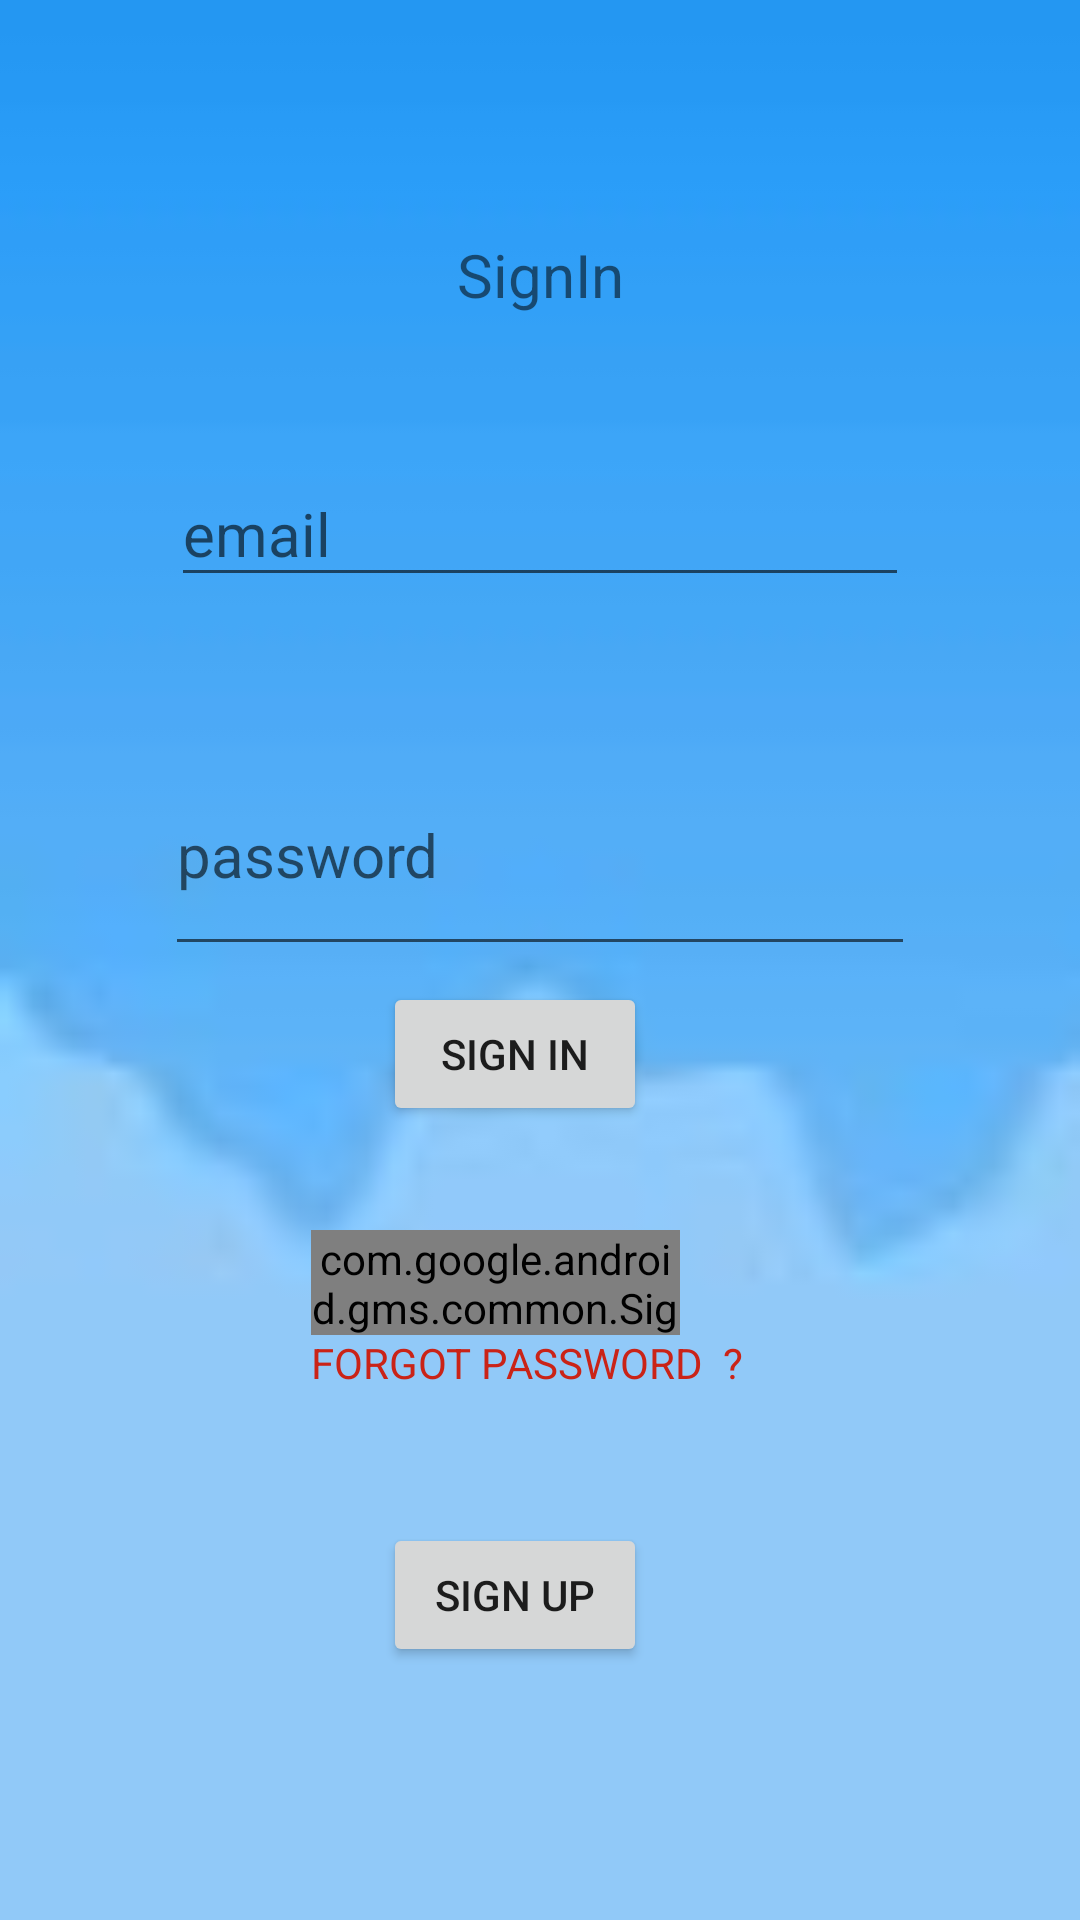

Android layout source for this screen:
<!-- AndroidManifest.xml: application theme Theme.Project8ToDoQuiz -->
<!-- res/layout/activity_login_page.xml -->
<?xml version="1.0" encoding="utf-8"?>
<androidx.constraintlayout.widget.ConstraintLayout xmlns:android="http://schemas.android.com/apk/res/android"
    xmlns:app="http://schemas.android.com/apk/res-auto"
    xmlns:tools="http://schemas.android.com/tools"
    android:layout_width="match_parent"
    android:layout_height="match_parent"
    android:background="@drawable/background"
    tools:context=".LoginPage"
    tools:layout_editor_absoluteX="0dp"
    tools:layout_editor_absoluteY="-5dp">

    <TextView
        android:id="@+id/textView2"
        android:layout_width="wrap_content"
        android:layout_height="wrap_content"
        android:layout_marginTop="78dp"
        android:layout_marginBottom="49dp"
        android:text="SignIn"

        android:textSize="20dp"
        app:layout_constraintBottom_toTopOf="@+id/emailsignin"
        app:layout_constraintEnd_toEndOf="parent"
        app:layout_constraintStart_toStartOf="parent"
        app:layout_constraintTop_toTopOf="parent" />

    <EditText
        android:id="@+id/emailsignin"
        android:layout_width="0dp"
        android:layout_height="0dp"
        android:layout_marginStart="57dp"
        android:layout_marginEnd="57dp"
        android:layout_marginBottom="46dp"
        android:ems="10"
        android:hint="email"
        android:inputType="textEmailAddress"
        android:textSize="20dp"
        app:layout_constraintBottom_toTopOf="@+id/passwordsignin"
        app:layout_constraintEnd_toEndOf="parent"
        app:layout_constraintStart_toStartOf="parent"
        app:layout_constraintTop_toBottomOf="@+id/textView2" />

    <EditText
        android:id="@+id/passwordsignin"
        android:layout_width="0dp"
        android:layout_height="0dp"
        android:layout_marginStart="55dp"
        android:layout_marginTop="245dp"
        android:layout_marginEnd="55dp"
        android:layout_marginBottom="88dp"
        android:ems="10"
        android:hint="password"
        android:inputType="textPassword"
        android:textSize="20dp"
        app:layout_constraintBottom_toTopOf="@+id/googlesignin"
        app:layout_constraintEnd_toEndOf="parent"
        app:layout_constraintStart_toStartOf="parent"
        app:layout_constraintTop_toTopOf="parent" />

    <Button
        android:id="@+id/signin"
        android:layout_width="wrap_content"
        android:layout_height="wrap_content"
        android:layout_marginStart="24dp"
        android:layout_marginBottom="79dp"
        android:text="Sign Up"
        app:layout_constraintBottom_toBottomOf="parent"
        app:layout_constraintStart_toStartOf="@+id/forgotpasstext"
        app:layout_constraintTop_toBottomOf="@+id/forgotpasstext" />

    <com.google.android.gms.common.SignInButton
        android:id="@+id/googlesignin"
        android:layout_width="123dp"
        android:layout_height="35dp"
        android:layout_marginBottom="195dp"
        android:background="@color/teal_200"
        android:gravity="center"
        android:text="sign"
        android:textSize="15dp"
        app:layout_constraintBottom_toBottomOf="parent"
        app:layout_constraintStart_toStartOf="@+id/forgotpasstext"
        app:layout_constraintTop_toBottomOf="@+id/passwordsignin" />

    <TextView
        android:id="@+id/forgotpasstext"
        android:layout_width="159dp"
        android:layout_height="38dp"
        android:layout_marginTop="30dp"
        android:layout_marginBottom="20dp"
        android:text="FORGOT PASSWORD  ?"
        android:textColor="@color/red"
        app:layout_constraintBottom_toTopOf="@+id/signin"
        app:layout_constraintEnd_toEndOf="parent"
        app:layout_constraintHorizontal_bias="0.515"
        app:layout_constraintStart_toStartOf="parent"
        app:layout_constraintTop_toBottomOf="@+id/signup" />

    <Button
        android:id="@+id/signup"
        android:layout_width="wrap_content"
        android:layout_height="wrap_content"
        android:layout_marginStart="24dp"
        android:layout_marginBottom="34dp"
        android:text="Sign In"
        app:layout_constraintBottom_toTopOf="@+id/forgotpasstext"
        app:layout_constraintStart_toStartOf="@+id/forgotpasstext"
        app:layout_constraintTop_toBottomOf="@+id/passwordsignin" />
</androidx.constraintlayout.widget.ConstraintLayout>
<!-- resources referenced by this layout -->
<resources>
  <color name="red">#CA2317</color>
  <color name="teal_200">#FF03DAC5</color>
  <!-- drawable background: png bitmap (drawable, 3766 bytes) -->
  <style name="Theme.Project8ToDoQuiz" parent="Theme.MaterialComponents.DayNight.DarkActionBar">
          
          <item name="colorPrimary">@color/purple_500</item>
          <item name="colorPrimaryVariant">@color/purple_700</item>
          <item name="colorOnPrimary">@color/white</item>
          
          <item name="colorSecondary">@color/teal_200</item>
          <item name="colorSecondaryVariant">@color/teal_700</item>
          <item name="colorOnSecondary">@color/black</item>
          
          <item name="android:statusBarColor" tools:targetApi="l">?attr/colorPrimaryVariant</item>
          
      </style>
  <color name="purple_500">#FF6200EE</color>
  <color name="purple_700">#FF3700B3</color>
  <color name="white">#FFFFFFFF</color>
  <color name="teal_700">#FF018786</color>
  <color name="black">#FF000000</color>
</resources>
